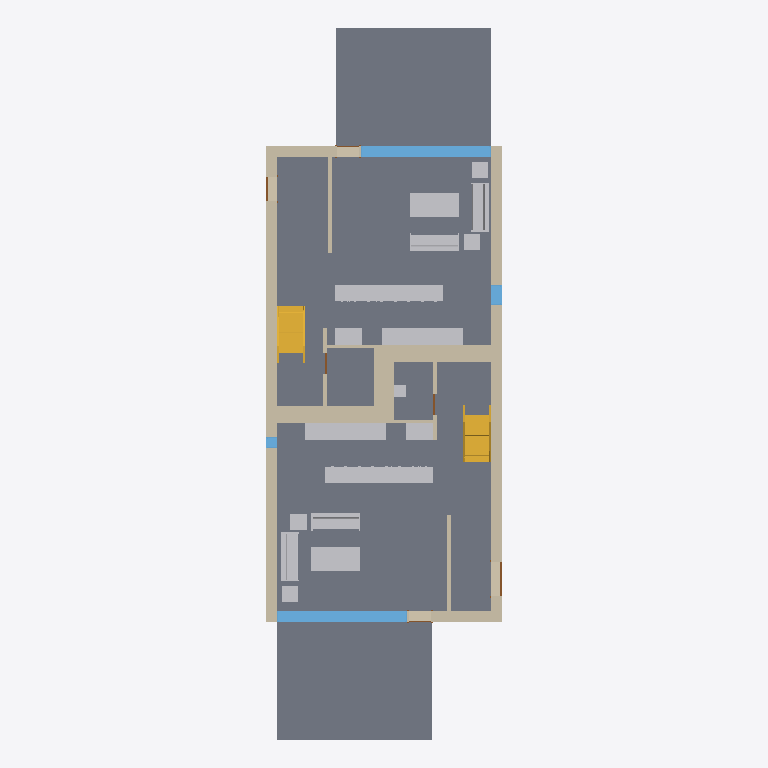
Plan cut of the same IFC building model at storey 'Level 1' (level 0.00 m, cut at 1.40 m), seen from above with north up, elements coloured by IFC class: 21 walls (beige), 19 other elements (light grey), 8 slabs (grey), 6 doors (brown), 4 windows (light blue), 2 stairs (yellow). Cut surfaces are drawn darker.
Extent 9.3 m × 26.6 m × 8.2 m (x, y, z). Storeys (4): T/FDN at -1.25 m; Level 1 at 0.00 m; Level 2 at 3.10 m; Roof at 6.00 m. Elements (207): 61 IfcFurnishingElement, 56 IfcWallStandardCase, 24 IfcWindow, 20 IfcSlab, 14 IfcDoor, 13 IfcCovering, 8 IfcBeam, 7 IfcFooting, 2 IfcStair, 1 IfcRoof, 1 IfcWall.

HEADER;
FILE_DESCRIPTION(('ViewDefinition [CoordinationView_V2.0]'),'2;1');
FILE_NAME('1001','2020-11-17T09:26:07',(''),(''),'The EXPRESS Data Manager Version 5.02.0100.07 : 28 Aug 2013','20190808_0900(x64) - Exporter 19.2.20.24 - Alternate UI 19.2.20.24','');
FILE_SCHEMA(('IFC2X3'));
ENDSEC;
DATA;
#104=IFCPROJECT('1xS3BCk291UvhgP2a6eflL',#41,'1001',$,$,'Duplex Apartment','Project Status',(#96),#91);
#40675=IFCSITE('1xS3BCk291UvhgP2a6eflN',#41,'Default',$,'',#40674,$,$,.ELEMENT.,$,$,$,$,$);
#114=IFCBUILDING('1xS3BCk291UvhgP2a6eflK',#41,'',$,$,#32,$,'',.ELEMENT.,$,$,$);
#125=IFCBUILDINGSTOREY('1xS3BCk291UvhgP2dvNsgp',#41,'T/FDN',$,$,#123,$,'T/FDN',.ELEMENT.,-1.25);
#129=IFCBUILDINGSTOREY('1xS3BCk291UvhgP2dvNMKI',#41,'Level 1',$,$,#128,$,'Level 1',.ELEMENT.,0.0);
#135=IFCBUILDINGSTOREY('1xS3BCk291UvhgP2dvNMQJ',#41,'Level 2',$,$,#134,$,'Level 2',.ELEMENT.,3.10000000000038);
#141=IFCBUILDINGSTOREY('1xS3BCk291UvhgP2dvNtSE',#41,'Roof',$,$,#140,$,'Roof',.ELEMENT.,6.00000000000039);
#15386=IFCSLAB('2OBrcmyk58NupXoVOHUtxr',#41,'Floor:Finish Floor - Wood:170352',$,'Floor:Finish Floor - Wood',#15339,#15384,'170352',.FLOOR.);
#15585=IFCSLAB('2OBrcmyk58NupXoVOHUtgP',#41,'Floor:Finish Floor - Wood:171292',$,'Floor:Finish Floor - Wood',#15538,#15583,'171292',.FLOOR.);
#31985=IFCSLAB('1CZILmCaHETO8tf3SgGEWh',#41,'Floor:150mm Exterior Slab on Grade:216507',$,'Floor:150mm Exterior Slab on Grade',#31969,#31983,'216507',.FLOOR.);
#32031=IFCSLAB('1CZILmCaHETO8tf3SgGEXu',#41,'Floor:150mm Exterior Slab on Grade:216552',$,'Floor:150mm Exterior Slab on Grade',#32015,#32029,'216552',.FLOOR.);
#15627=IFCSLAB('2OBrcmyk58NupXoVOHUten',#41,'Floor:Finish Floor - Ceramic Tile:171444',$,'Floor:Finish Floor - Ceramic Tile',#15611,#15625,'171444',.FLOOR.);
#15428=IFCSLAB('2OBrcmyk58NupXoVOHUtoa',#41,'Floor:Finish Floor - Ceramic Tile:170785',$,'Floor:Finish Floor - Ceramic Tile',#15412,#15426,'170785',.FLOOR.);
#4389=IFCWALLSTANDARDCASE('2O2Fr$t4X7Zf8NOew3FNhv',#41,'Basic Wall:Exterior - Brick on Block:138310',$,'Basic Wall:Exterior - Brick on Block:130892',#4369,#4387,'138310');
#4297=IFCWALLSTANDARDCASE('2O2Fr$t4X7Zf8NOew3FNqI',#41,'Basic Wall:Exterior - Brick on Block:138157',$,'Basic Wall:Exterior - Brick on Block:130892',#4277,#4295,'138157');
#15512=IFCSLAB('2OBrcmyk58NupXoVOHUtju',#41,'Floor:Finish Floor - Ceramic Tile:171261',$,'Floor:Finish Floor - Ceramic Tile',#15496,#15510,'171261',.FLOOR.);
#15470=IFCSLAB('2OBrcmyk58NupXoVOHUtjR',#41,'Floor:Finish Floor - Ceramic Tile:171230',$,'Floor:Finish Floor - Ceramic Tile',#15454,#15468,'171230',.FLOOR.);
#12900=IFCFURNISHINGELEMENT('2OBrcmyk58NupXoVOHUvuo',#41,'M_Counter Top:600mm Depth:162231',$,'600mm Depth',#12899,#12890,'162231');
#13337=IFCFURNISHINGELEMENT('2OBrcmyk58NupXoVOHUvqx',#41,'M_Counter Top:600mm Depth:162494',$,'600mm Depth',#13336,#13327,'162494');
#4575=IFCWALLSTANDARDCASE('2O2Fr$t4X7Zf8NOew3FNbT',#41,'Basic Wall:Party Wall - CMU Residential Unit Dimising Wall 2:139234',$,'Basic Wall:Party Wall - CMU Residential Unit Dimising Wall 2:258304',#4519,#4573,'139234');
#4672=IFCWALLSTANDARDCASE('2O2Fr$t4X7Zf8NOew3FKRi',#41,'Basic Wall:Party Wall - CMU Residential Unit Dimising Wall:139347',$,'Basic Wall:Party Wall - CMU Residential Unit Dimising Wall:128555',#4618,#4670,'139347');
#6780=IFCWINDOW('1hOSvn6df7F8_7GcBWlR72',#41,'M_Fixed:4835mm x 2420mm:145788',$,'4835mm x 2420mm',#42264,#6774,'145788',2.42,4.835);
#6811=IFCWINDOW('1hOSvn6df7F8_7GcBWlRBU',#41,'M_Fixed:4835mm x 2420mm:146016',$,'4835mm x 2420mm',#42372,#6805,'146016',2.42,4.835);
#9231=IFCSTAIR('0wkEuT1wr1kOyafLY4v_O1',#41,'Stair:Residential - 200mm Max Riser 250mm Tread:151086',$,'Stair:Residential - 200mm Max Riser 250mm Tread:28601',#8163,$,'151086',.NOTDEFINED.);
#29624=IFCSTAIR('21ldoMpbP4VfsJ0XGY_34d',#41,'Stair:Residential - 200mm Max Riser 250mm Tread:198878',$,'Stair:Residential - 200mm Max Riser 250mm Tread:28601',#28570,$,'198878',.NOTDEFINED.);
#12666=IFCFURNISHINGELEMENT('2OBrcmyk58NupXoVOHUv88',#41,'M_Counter Top w Sink Hole:600mm Depth:161165',$,'600mm Depth',#12665,#12656,'161165');
#13154=IFCFURNISHINGELEMENT('2OBrcmyk58NupXoVOHUvq$',#41,'M_Counter Top w Sink Hole:600mm Depth:162490',$,'600mm Depth',#13153,#13144,'162490');
#14002=IFCFURNISHINGELEMENT('2OBrcmyk58NupXoVOHUtVQ',#41,'M_Table-Coffee:0915 x 1830 x 0457mm:168031',$,'0915 x 1830 x 0457mm',#14001,#13992,'168031');
#14143=IFCFURNISHINGELEMENT('2OBrcmyk58NupXoVOHUtOu',#41,'M_Table-Coffee:0915 x 1830 x 0457mm:168381',$,'0915 x 1830 x 0457mm',#14142,#14133,'168381');
#4138=IFCWALLSTANDARDCASE('2O2Fr$t4X7Zf8NOew3FNtn',#41,'Basic Wall:Exterior - Brick on Block:138062',$,'Basic Wall:Exterior - Brick on Block:130892',#4111,#4136,'138062');
#13614=IFCFURNISHINGELEMENT('2OBrcmyk58NupXoVOHUshs',#41,'M_Sofa:1830mm:167283',$,'1830mm',#13612,#13603,'167283');
#14031=IFCFURNISHINGELEMENT('2OBrcmyk58NupXoVOHUtOy',#41,'M_Sofa:1830mm:168377',$,'1830mm',#14029,#14020,'168377');
#4343=IFCWALLSTANDARDCASE('2O2Fr$t4X7Zf8NOew3FNr2',#41,'Basic Wall:Exterior - Brick on Block:138237',$,'Basic Wall:Exterior - Brick on Block:130892',#4323,#4341,'138237');
#14059=IFCFURNISHINGELEMENT('2OBrcmyk58NupXoVOHUtO$',#41,'M_Sofa:1830mm:168378',$,'1830mm',#14058,#14049,'168378');
#13642=IFCFURNISHINGELEMENT('2OBrcmyk58NupXoVOHUsc7',#41,'M_Sofa:1830mm:167426',$,'1830mm',#13641,#13632,'167426');
#4769=IFCWALLSTANDARDCASE('2O2Fr$t4X7Zf8NOew3FKRH',#41,'Basic Wall:Party Wall - CMU Residential Unit Dimising Wall:139374',$,'Basic Wall:Party Wall - CMU Residential Unit Dimising Wall:128555',#4715,#4767,'139374');
#18075=IFCWALLSTANDARDCASE('0iEHWY1$XA8eQeeULq4jZ1',#41,'Basic Wall:Interior - Furring (152 mm Stud):189074',$,'Basic Wall:Interior - Furring (152 mm Stud):187795',#18036,#18073,'189074');
#12826=IFCFURNISHINGELEMENT('2OBrcmyk58NupXoVOHUv3h',#41,'M_Counter Top:600mm Depth:161646',$,'600mm Depth',#12825,#12816,'161646');
#13283=IFCFURNISHINGELEMENT('2OBrcmyk58NupXoVOHUvq_',#41,'M_Counter Top:600mm Depth:162491',$,'600mm Depth',#13282,#13273,'162491');
#18267=IFCWALLSTANDARDCASE('0iEHWY1$XA8eQeeULq4jE6',#41,'Basic Wall:Interior - Furring (152 mm Stud):190933',$,'Basic Wall:Interior - Furring (152 mm Stud):187795',#18247,#18265,'190933');
#4437=IFCWALLSTANDARDCASE('2O2Fr$t4X7Zf8NOew3FNld',#41,'Basic Wall:Interior - Partition (92mm Stud):138584',$,'Basic Wall:Interior - Partition (92mm Stud):128360',#4415,#4435,'138584');
#32518=IFCWALLSTANDARDCASE('16ZPrGY71BFunGBY_Qbj1y',#41,'Basic Wall:Interior - Partition (92mm Stud):258657',$,'Basic Wall:Interior - Partition (92mm Stud):128360',#32498,#32516,'258657');
#4976=IFCWALLSTANDARDCASE('2O2Fr$t4X7Zf8NOew3FK9N',#41,'Basic Wall:Foundation - Concrete (417mm):140520',$,'Basic Wall:Foundation - Concrete (417mm):128676',#4956,#4974,'140520');
#14087=IFCFURNISHINGELEMENT('2OBrcmyk58NupXoVOHUtO_',#41,'M_Table-Coffee:0610 x 0610 x 0610mm:168379',$,'0610 x 0610 x 0610mm',#14086,#14077,'168379');
#13860=IFCFURNISHINGELEMENT('2OBrcmyk58NupXoVOHUsbY',#41,'M_Table-Coffee:0610 x 0610 x 0610mm:167655',$,'0610 x 0610 x 0610mm',#13859,#13850,'167655');
#13832=IFCFURNISHINGELEMENT('2OBrcmyk58NupXoVOHUsab',#41,'M_Table-Coffee:0610 x 0610 x 0610mm:167584',$,'0610 x 0610 x 0610mm',#13831,#13822,'167584');
#14115=IFCFURNISHINGELEMENT('2OBrcmyk58NupXoVOHUtOv',#41,'M_Table-Coffee:0610 x 0610 x 0610mm:168380',$,'0610 x 0610 x 0610mm',#14114,#14105,'168380');
#18221=IFCWALLSTANDARDCASE('0iEHWY1$XA8eQeeULq4jDb',#41,'Basic Wall:Interior - Furring (152 mm Stud):190774',$,'Basic Wall:Interior - Furring (152 mm Stud):187795',#18201,#18219,'190774');
#4493=IFCWALLSTANDARDCASE('2O2Fr$t4X7Zf8NOew3FNau',#41,'Basic Wall:Interior - Partition (92mm Stud):139143',$,'Basic Wall:Interior - Partition (92mm Stud):128360',#4473,#4491,'139143');
#4815=IFCWALLSTANDARDCASE('2O2Fr$t4X7Zf8NOew3FKST',#41,'Basic Wall:Interior - Partition (92mm Stud):139682',$,'Basic Wall:Interior - Partition (92mm Stud):128360',#4795,#4813,'139682');
#18129=IFCWALLSTANDARDCASE('0iEHWY1$XA8eQeeULq4j_U',#41,'Basic Wall:Interior - Furring (152 mm Stud):189901',$,'Basic Wall:Interior - Furring (152 mm Stud):187795',#18109,#18127,'189901');
#4914=IFCWALLSTANDARDCASE('2O2Fr$t4X7Zf8NOew3FK80',#41,'Basic Wall:Foundation - Concrete (417mm):140479',$,'Basic Wall:Foundation - Concrete (417mm):128676',#4887,#4912,'140479');
#5022=IFCWALLSTANDARDCASE('2O2Fr$t4X7Zf8NOew3FKEr',#41,'Basic Wall:Foundation - Concrete (417mm):140554',$,'Basic Wall:Foundation - Concrete (417mm):128676',#5002,#5020,'140554');
#7197=IFCWINDOW('1hOSvn6df7F8_7GcBWlRLx',#41,'M_Fixed:750mm x 2200mm:146885',$,'750mm x 2200mm',#42318,#7191,'146885',2.2,0.75);
#5068=IFCWALLSTANDARDCASE('2O2Fr$t4X7Zf8NOew3FKE5',#41,'Basic Wall:Foundation - Concrete (417mm):140602',$,'Basic Wall:Foundation - Concrete (417mm):128676',#5048,#5066,'140602');
#31477=IFCFURNISHINGELEMENT('2gRXFgjRn2HPE$YoDLX0vP',#41,'M_Vanity Cabinet-Double Door Sink Unit:450 x 450 mm:205548',$,'450 x 450 mm',#31476,#31467,'205548');
#18175=IFCWALLSTANDARDCASE('0iEHWY1$XA8eQeeULq4jpl',#41,'Basic Wall:Interior - Partition (92mm Stud):190140',$,'Basic Wall:Interior - Partition (92mm Stud):128360',#18155,#18173,'190140');
#32477=IFCWINDOW('1Ke2dt_oj3$vWk3AkrT3AQ',#41,'M_Fixed:0406 x 1220mm:258368',$,'0406 x 1220mm',#42426,#32471,'258368',1.22,0.405999999999999);
#4861=IFCWALLSTANDARDCASE('2O2Fr$t4X7Zf8NOew3FKIu',#41,'Basic Wall:Interior - Partition (92mm Stud):139783',$,'Basic Wall:Interior - Partition (92mm Stud):128360',#4841,#4859,'139783');
#11690=IFCFURNISHINGELEMENT('0wkEuT1wr1kOyafLY4vyMO',#41,'M_Base Cabinet-Double Door & 2 Drawer:1000mm:159159',$,'1000mm',#11688,#11679,'159159');
#13011=IFCFURNISHINGELEMENT('2OBrcmyk58NupXoVOHUvqp',#41,'M_Base Cabinet-Double Door & 2 Drawer:1000mm:162486',$,'1000mm',#13009,#13000,'162486');
#6950=IFCDOOR('1hOSvn6df7F8_7GcBWlRGQ',#41,'M_Single-Flush:1250mm x 2010mm:146596',$,'1250mm x 2010mm',#42292,#6944,'146596',2.01,1.25);
#7058=IFCDOOR('1hOSvn6df7F8_7GcBWlRH8',#41,'M_Single-Flush:0915 x 2134mm:146678',$,'0915 x 2134mm',#42400,#7052,'146678',2.134,0.915);
#7894=IFCDOOR('1hOSvn6df7F8_7GcBWlS8Z',#41,'M_Single-Flush:0762 x 2032mm:150173',$,'0762 x 2032mm',#42482,#7888,'150173',2.032,0.762);
#8002=IFCDOOR('1hOSvn6df7F8_7GcBWlS9F',#41,'M_Single-Flush:0762 x 2032mm:150257',$,'0762 x 2032mm',#42454,#7996,'150257',2.032,0.762);
#15765=IFCDOOR('1s1jVhK8z0pgKYcr9jt781',#41,'M_Single-Glass 1:0813 x 2420mm:171853',$,'0813 x 2420mm',#42238,#15759,'171853',2.42,0.813);
#15796=IFCDOOR('1s1jVhK8z0pgKYcr9jt7AB',#41,'M_Single-Glass 1:0813 x 2420mm:171975',$,'0813 x 2420mm',#42346,#15790,'171975',2.42,0.812999999999999);
ENDSEC;